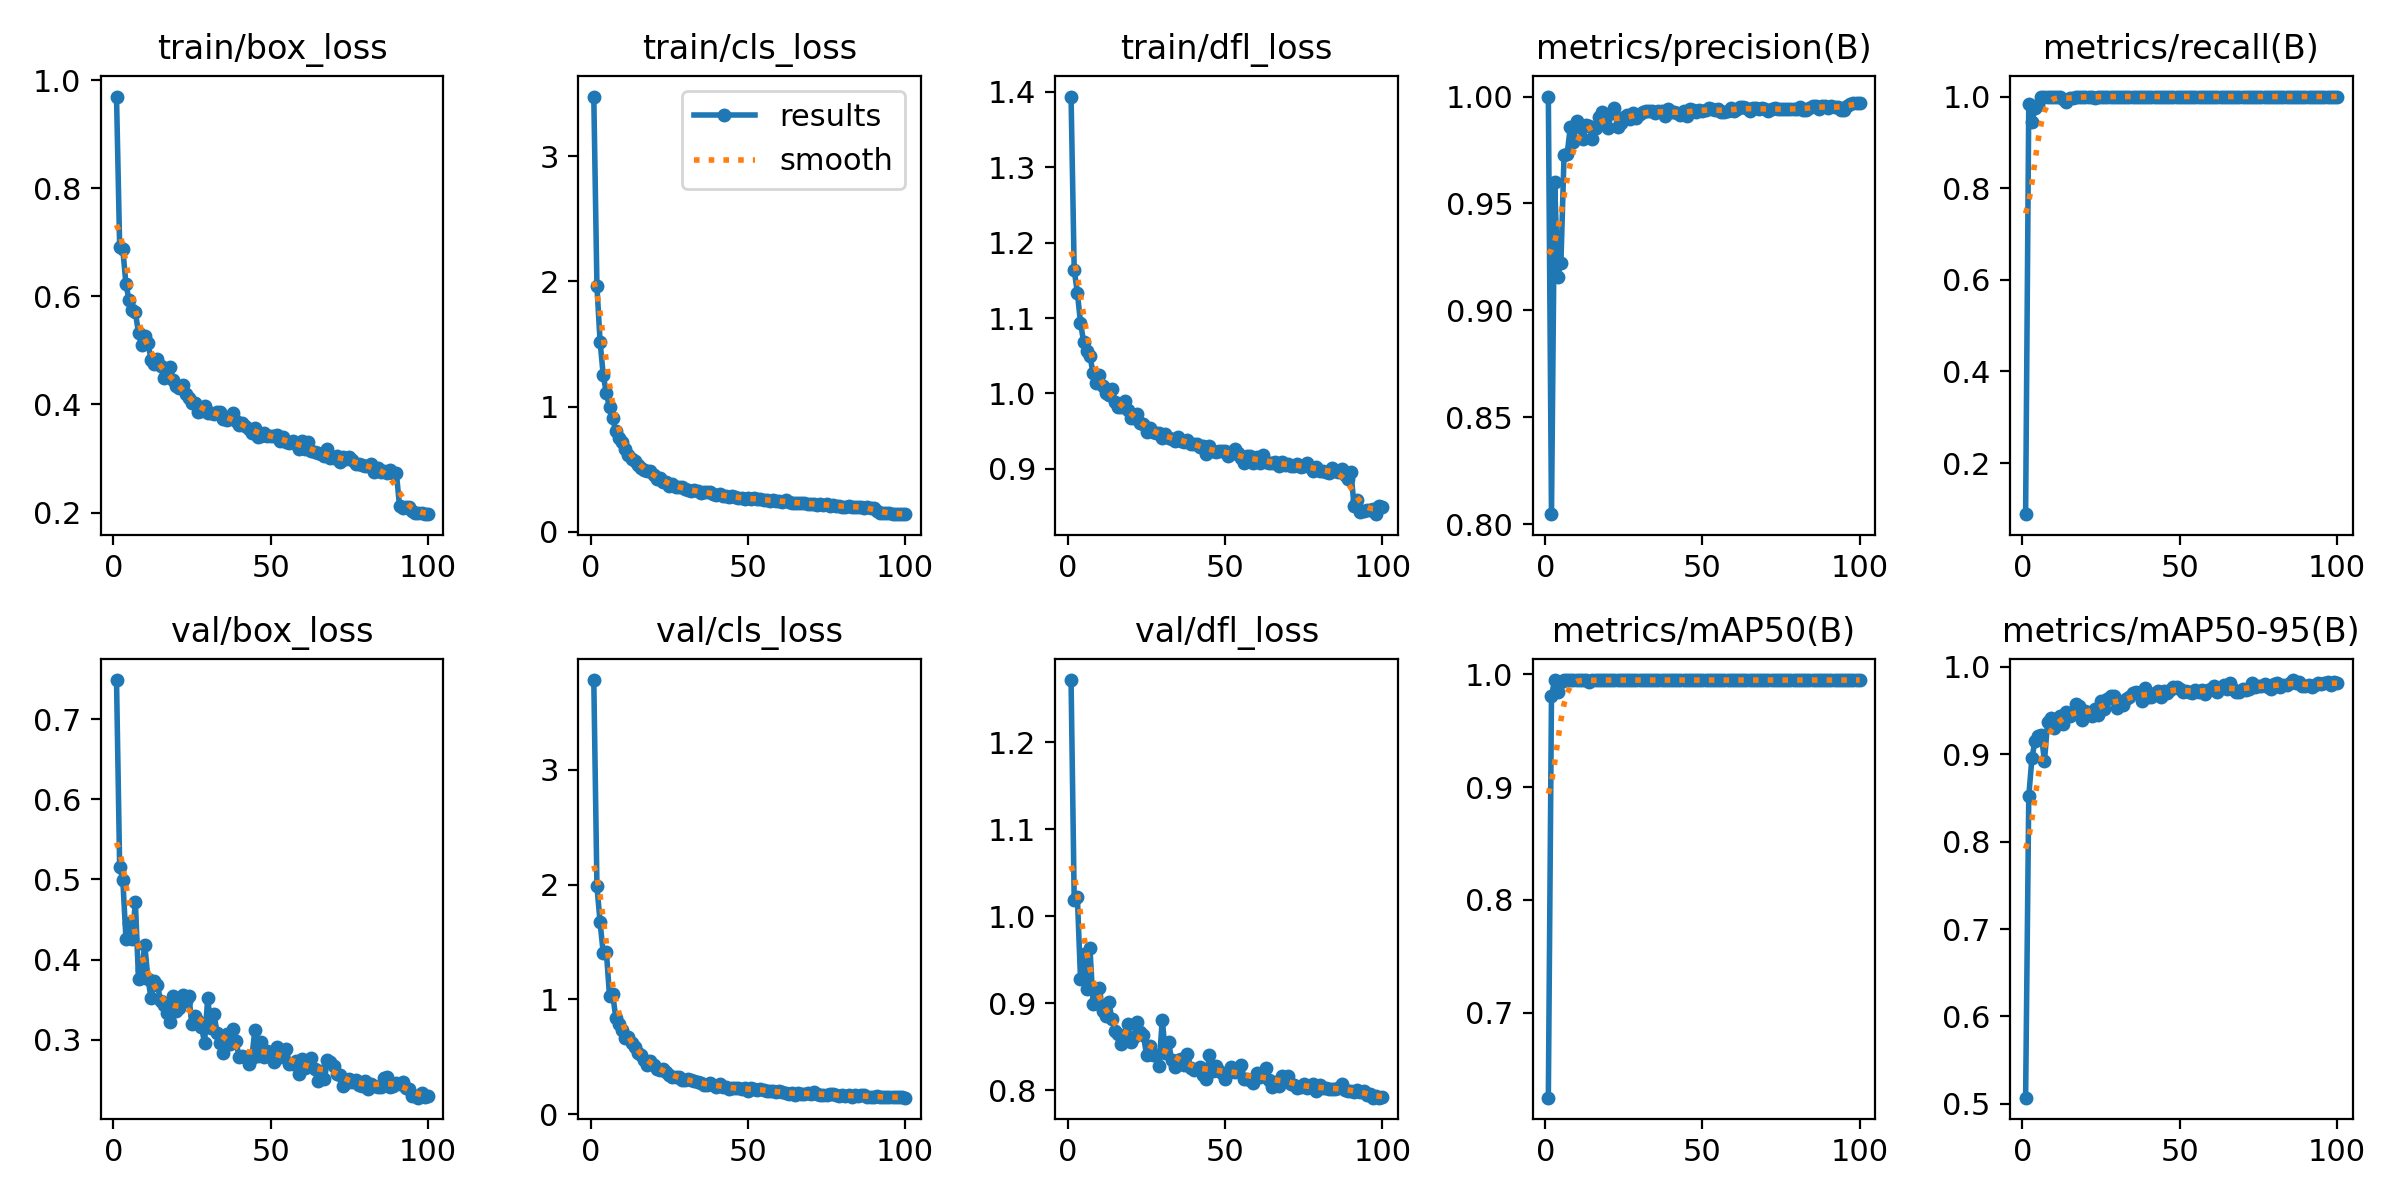

The table this chart was drawn from, first rows:
epoch, time, train/box_loss, train/cls_loss, train/dfl_loss, metrics/precision(B), metrics/recall(B), metrics/mAP50(B), metrics/mAP50-95(B), val/box_loss, val/cls_loss, val/dfl_loss, lr/pg0, lr/pg1, lr/pg2
1, 559.8, 0.9699, 3.475, 1.393, 1, 0.0885, 0.6244, 0.507, 0.7487, 3.781, 1.272, 0.0002052, 0.0002052, 0.0002052
2, 1123, 0.6921, 1.96, 1.163, 0.8046, 0.9836, 0.9808, 0.8518, 0.5149, 1.986, 1.019, 0.0004094, 0.0004094, 0.0004094
3, 1629, 0.6877, 1.518, 1.134, 0.9598, 0.9446, 0.995, 0.8955, 0.4998, 1.674, 1.023, 0.0006095, 0.0006095, 0.0006095
4, 2100, 0.6227, 1.251, 1.094, 0.9156, 0.9739, 0.9844, 0.9156, 0.426, 1.403, 0.9281, 0.0006064, 0.0006064, 0.0006064
5, 2530, 0.5928, 1.106, 1.068, 0.9221, 0.9819, 0.993, 0.9207, 0.4449, 1.416, 0.9562, 0.0006002, 0.0006002, 0.0006002
6, 3117, 0.574, 0.9923, 1.057, 0.9728, 1, 0.995, 0.9217, 0.4259, 1.029, 0.9164, 0.0005941, 0.0005941, 0.0005941
7, 3611, 0.5705, 0.9048, 1.05, 0.9733, 1, 0.995, 0.8921, 0.4714, 1.045, 0.9636, 0.0005879, 0.0005879, 0.0005879
8, 4012, 0.5322, 0.8005, 1.027, 0.9859, 1, 0.995, 0.9373, 0.3753, 0.8402, 0.8992, 0.0005817, 0.0005817, 0.0005817
9, 4409, 0.5092, 0.7462, 1.014, 0.9787, 1, 0.995, 0.941, 0.3863, 0.7844, 0.9, 0.0005755, 0.0005755, 0.0005755
10, 4826, 0.5261, 0.7142, 1.024, 0.9887, 0.9981, 0.995, 0.9299, 0.4178, 0.7355, 0.9178, 0.0005693, 0.0005693, 0.0005693
11, 5262, 0.5145, 0.6633, 1.009, 0.9855, 1, 0.995, 0.9378, 0.3757, 0.6681, 0.8911, 0.0005631, 0.0005631, 0.0005631
12, 5679, 0.4827, 0.6164, 1, 0.9802, 1, 0.995, 0.9437, 0.3519, 0.6703, 0.8853, 0.0005569, 0.0005569, 0.0005569
13, 6085, 0.4746, 0.5848, 0.9984, 0.9865, 0.9956, 0.995, 0.9345, 0.3738, 0.6232, 0.9012, 0.0005508, 0.0005508, 0.0005508
14, 6500, 0.4839, 0.5685, 1.005, 0.9861, 0.9871, 0.9929, 0.9478, 0.3686, 0.5881, 0.8818, 0.0005446, 0.0005446, 0.0005446
15, 6919, 0.4714, 0.5299, 0.9883, 0.9801, 0.9967, 0.995, 0.9433, 0.3482, 0.5305, 0.8676, 0.0005384, 0.0005384, 0.0005384
16, 7340, 0.4489, 0.5072, 0.9817, 0.9852, 0.996, 0.995, 0.9475, 0.3434, 0.5166, 0.864, 0.0005322, 0.0005322, 0.0005322
17, 7749, 0.4543, 0.4962, 0.9817, 0.9903, 1, 0.995, 0.9577, 0.3332, 0.4748, 0.8526, 0.000526, 0.000526, 0.000526
18, 8150, 0.4692, 0.4846, 0.9904, 0.9928, 1, 0.995, 0.9547, 0.3224, 0.43, 0.863, 0.0005198, 0.0005198, 0.0005198
19, 8545, 0.4451, 0.4839, 0.9779, 0.99, 1, 0.995, 0.9388, 0.3541, 0.4613, 0.8761, 0.0005136, 0.0005136, 0.0005136
20, 8938, 0.4343, 0.4512, 0.9675, 0.9853, 1, 0.995, 0.9499, 0.3362, 0.4283, 0.8555, 0.0005074, 0.0005074, 0.0005074
21, 9335, 0.4304, 0.4223, 0.9677, 0.9922, 1, 0.995, 0.9476, 0.34, 0.3957, 0.8609, 0.0005012, 0.0005012, 0.0005012
22, 9730, 0.4359, 0.4288, 0.9724, 0.9944, 1, 0.995, 0.9439, 0.3558, 0.3833, 0.878, 0.0004951, 0.0004951, 0.0004951
23, 10139, 0.4192, 0.396, 0.9609, 0.9857, 0.997, 0.995, 0.9521, 0.3479, 0.3963, 0.8665, 0.0004889, 0.0004889, 0.0004889
24, 10541, 0.4125, 0.3951, 0.9598, 0.9875, 1, 0.995, 0.9453, 0.3546, 0.3673, 0.8628, 0.0004827, 0.0004827, 0.0004827
25, 10956, 0.402, 0.3676, 0.9491, 0.9906, 1, 0.995, 0.9609, 0.3189, 0.3396, 0.8407, 0.0004765, 0.0004765, 0.0004765
26, 11359, 0.4034, 0.3804, 0.9542, 0.9912, 1, 0.995, 0.9522, 0.3295, 0.3276, 0.8501, 0.0004703, 0.0004703, 0.0004703
27, 11743, 0.3868, 0.355, 0.9493, 0.9897, 1, 0.995, 0.9634, 0.3235, 0.3207, 0.8402, 0.0004641, 0.0004641, 0.0004641
28, 12125, 0.3872, 0.3563, 0.948, 0.9924, 1, 0.995, 0.9663, 0.3161, 0.3246, 0.8397, 0.0004579, 0.0004579, 0.0004579
29, 12505, 0.3975, 0.358, 0.9471, 0.9897, 0.9993, 0.995, 0.9667, 0.2961, 0.2944, 0.828, 0.0004518, 0.0004518, 0.0004518
30, 12885, 0.3836, 0.3383, 0.9404, 0.9919, 1, 0.995, 0.9532, 0.352, 0.3023, 0.881, 0.0004456, 0.0004456, 0.0004456
31, 13265, 0.3851, 0.3326, 0.9468, 0.9929, 1, 0.995, 0.9575, 0.315, 0.3081, 0.8424, 0.0004394, 0.0004394, 0.0004394
32, 13657, 0.3832, 0.3259, 0.9409, 0.9935, 1, 0.995, 0.9566, 0.3319, 0.295, 0.8549, 0.0004332, 0.0004332, 0.0004332
33, 14051, 0.3855, 0.3328, 0.9403, 0.9931, 1, 0.995, 0.9627, 0.3079, 0.2899, 0.8347, 0.000427, 0.000427, 0.000427
34, 14436, 0.3866, 0.3278, 0.9368, 0.9931, 1, 0.995, 0.9658, 0.2953, 0.2767, 0.8268, 0.0004208, 0.0004208, 0.0004208
35, 14818, 0.3727, 0.3083, 0.9424, 0.9925, 1, 0.995, 0.9696, 0.2832, 0.2682, 0.8342, 0.0004146, 0.0004146, 0.0004146
36, 15202, 0.3708, 0.315, 0.9368, 0.9934, 1, 0.995, 0.9712, 0.307, 0.2551, 0.8359, 0.0004084, 0.0004084, 0.0004084
37, 15588, 0.3741, 0.3139, 0.9354, 0.993, 1, 0.995, 0.9688, 0.2942, 0.254, 0.8293, 0.0004022, 0.0004022, 0.0004022
38, 15970, 0.3838, 0.315, 0.9379, 0.9907, 1, 0.995, 0.9615, 0.313, 0.2706, 0.8417, 0.0003961, 0.0003961, 0.0003961
39, 16350, 0.3692, 0.2987, 0.9335, 0.9943, 1, 0.995, 0.9758, 0.298, 0.2574, 0.8255, 0.0003899, 0.0003899, 0.0003899
40, 16730, 0.3611, 0.2962, 0.9328, 0.9929, 1, 0.995, 0.9651, 0.278, 0.238, 0.8227, 0.0003837, 0.0003837, 0.0003837
41, 17112, 0.3656, 0.3022, 0.9333, 0.9927, 1, 0.995, 0.9655, 0.2796, 0.2657, 0.8237, 0.0003775, 0.0003775, 0.0003775
42, 17515, 0.3599, 0.2851, 0.9286, 0.9925, 1, 0.995, 0.9696, 0.2782, 0.2351, 0.827, 0.0003713, 0.0003713, 0.0003713
43, 17900, 0.3554, 0.2873, 0.93, 0.9916, 1, 0.995, 0.9722, 0.2691, 0.2331, 0.8171, 0.0003651, 0.0003651, 0.0003651
44, 18281, 0.3469, 0.2759, 0.9201, 0.9933, 1, 0.995, 0.9659, 0.2773, 0.2225, 0.8132, 0.0003589, 0.0003589, 0.0003589
45, 18663, 0.3564, 0.2856, 0.9301, 0.9911, 1, 0.995, 0.972, 0.312, 0.2296, 0.8408, 0.0003527, 0.0003527, 0.0003527
46, 19049, 0.3406, 0.2796, 0.924, 0.9941, 1, 0.995, 0.9704, 0.2799, 0.2304, 0.8223, 0.0003466, 0.0003466, 0.0003466
47, 19434, 0.3418, 0.271, 0.9222, 0.9935, 1, 0.995, 0.973, 0.2968, 0.2275, 0.8275, 0.0003404, 0.0003404, 0.0003404
48, 19816, 0.3477, 0.2675, 0.9238, 0.993, 1, 0.995, 0.9772, 0.2785, 0.2212, 0.8218, 0.0003342, 0.0003342, 0.0003342
49, 20197, 0.3413, 0.2624, 0.9236, 0.9938, 1, 0.995, 0.9775, 0.2857, 0.2247, 0.8191, 0.000328, 0.000328, 0.000328
50, 20577, 0.3412, 0.2655, 0.9232, 0.9931, 1, 0.995, 0.975, 0.2809, 0.2059, 0.8127, 0.0003218, 0.0003218, 0.0003218
51, 20978, 0.3417, 0.2635, 0.9178, 0.9938, 1, 0.995, 0.9715, 0.2719, 0.226, 0.8198, 0.0003156, 0.0003156, 0.0003156
52, 21377, 0.3438, 0.2723, 0.9202, 0.9945, 1, 0.995, 0.972, 0.2909, 0.2179, 0.8262, 0.0003094, 0.0003094, 0.0003094
53, 21770, 0.332, 0.2642, 0.9264, 0.994, 1, 0.995, 0.9718, 0.2781, 0.2138, 0.8206, 0.0003033, 0.0003033, 0.0003033
54, 22162, 0.3392, 0.2614, 0.9213, 0.9937, 1, 0.995, 0.9698, 0.2845, 0.2209, 0.8228, 0.0002971, 0.0002971, 0.0002971
55, 22547, 0.3297, 0.2495, 0.9143, 0.994, 1, 0.995, 0.9734, 0.2884, 0.2099, 0.8285, 0.0002909, 0.0002909, 0.0002909
56, 22930, 0.3278, 0.2497, 0.9074, 0.9929, 1, 0.995, 0.9715, 0.2692, 0.2046, 0.8126, 0.0002847, 0.0002847, 0.0002847
57, 23312, 0.3318, 0.2481, 0.9168, 0.9926, 1, 0.995, 0.9735, 0.2697, 0.1985, 0.8132, 0.0002785, 0.0002785, 0.0002785
58, 23693, 0.3266, 0.2552, 0.9177, 0.9933, 1, 0.995, 0.9687, 0.2735, 0.206, 0.8111, 0.0002723, 0.0002723, 0.0002723
59, 24075, 0.3182, 0.2446, 0.908, 0.9944, 1, 0.995, 0.9735, 0.2571, 0.1902, 0.8081, 0.0002661, 0.0002661, 0.0002661
60, 24466, 0.3327, 0.2492, 0.9154, 0.9934, 1, 0.995, 0.9746, 0.2763, 0.2022, 0.8197, 0.0002599, 0.0002599, 0.0002599
... 40 more rows
